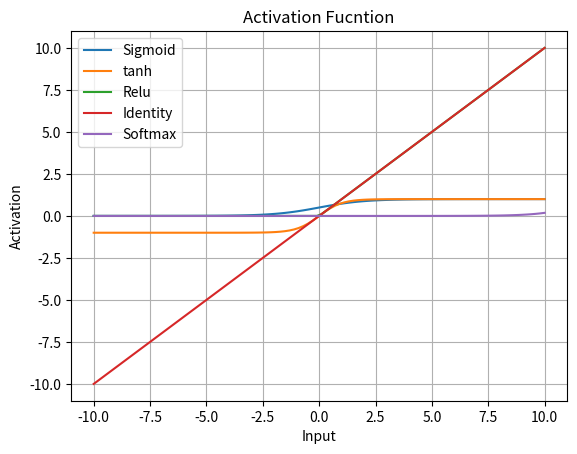

This figure's Python source:
import numpy as np
import matplotlib.pyplot as plt

x = np.linspace(-10, 10, 100)

plt.plot(x, 1 / (1 + np.exp(-x)), label="Sigmoid")
plt.plot(x, np.tanh(x), label="tanh")
plt.plot(x, np.maximum(0, x), label="Relu")
plt.plot(x, x, label="Identity")
plt.plot(x, np.exp(x) / np.sum(np.exp(x)), label="Softmax")

plt.ylabel("Activation")
plt.xlabel("Input")
plt.title("Activation Fucntion")
plt.legend()
plt.grid(True)
plt.show()
